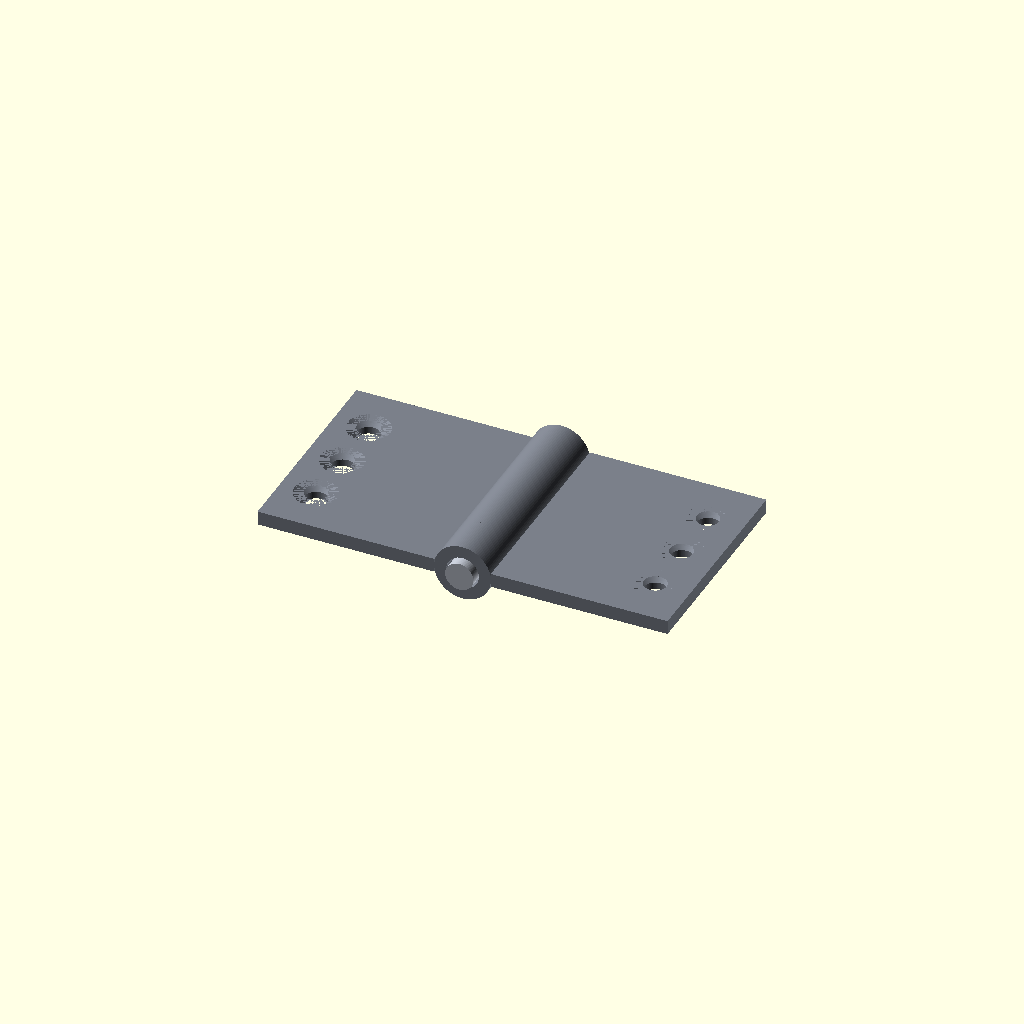
Cell 1: the model at its default parameters.
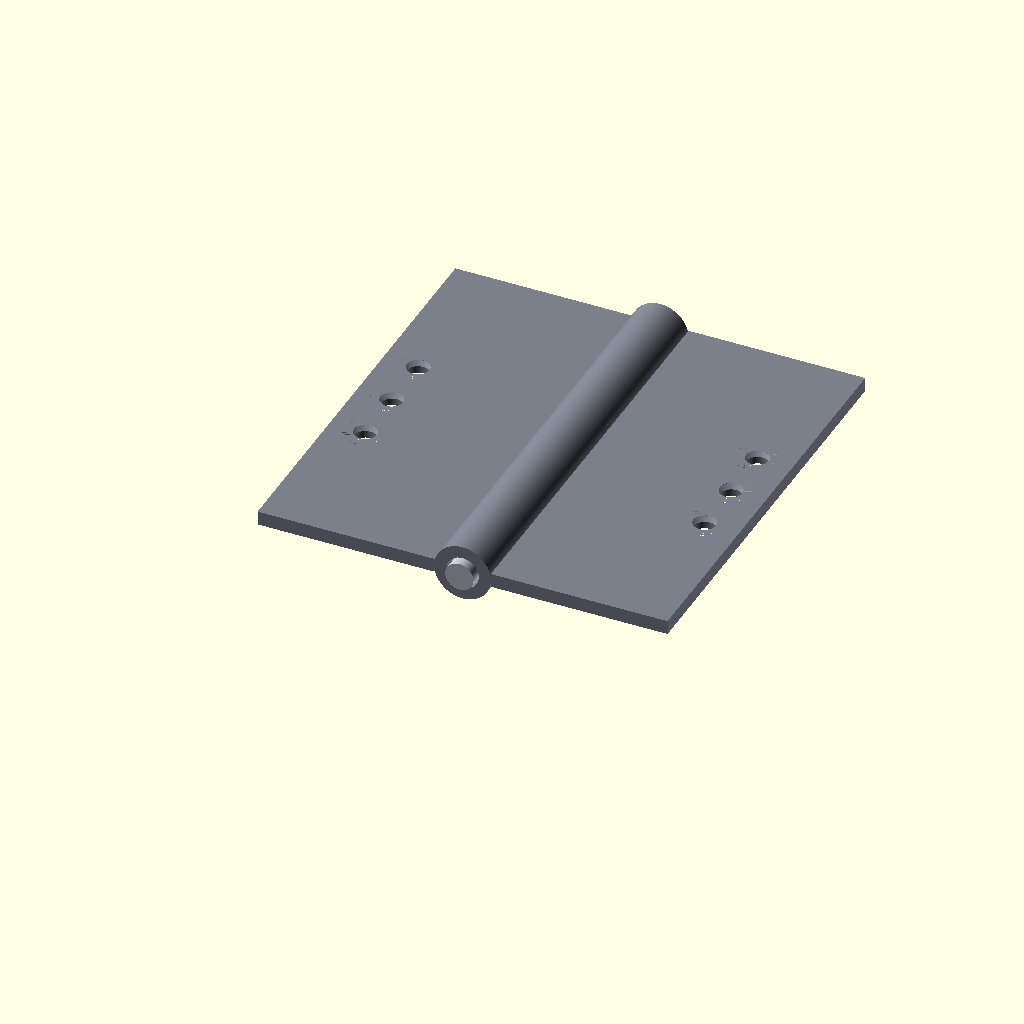
Cell 2: leaf_length = 60 (everything else at default).
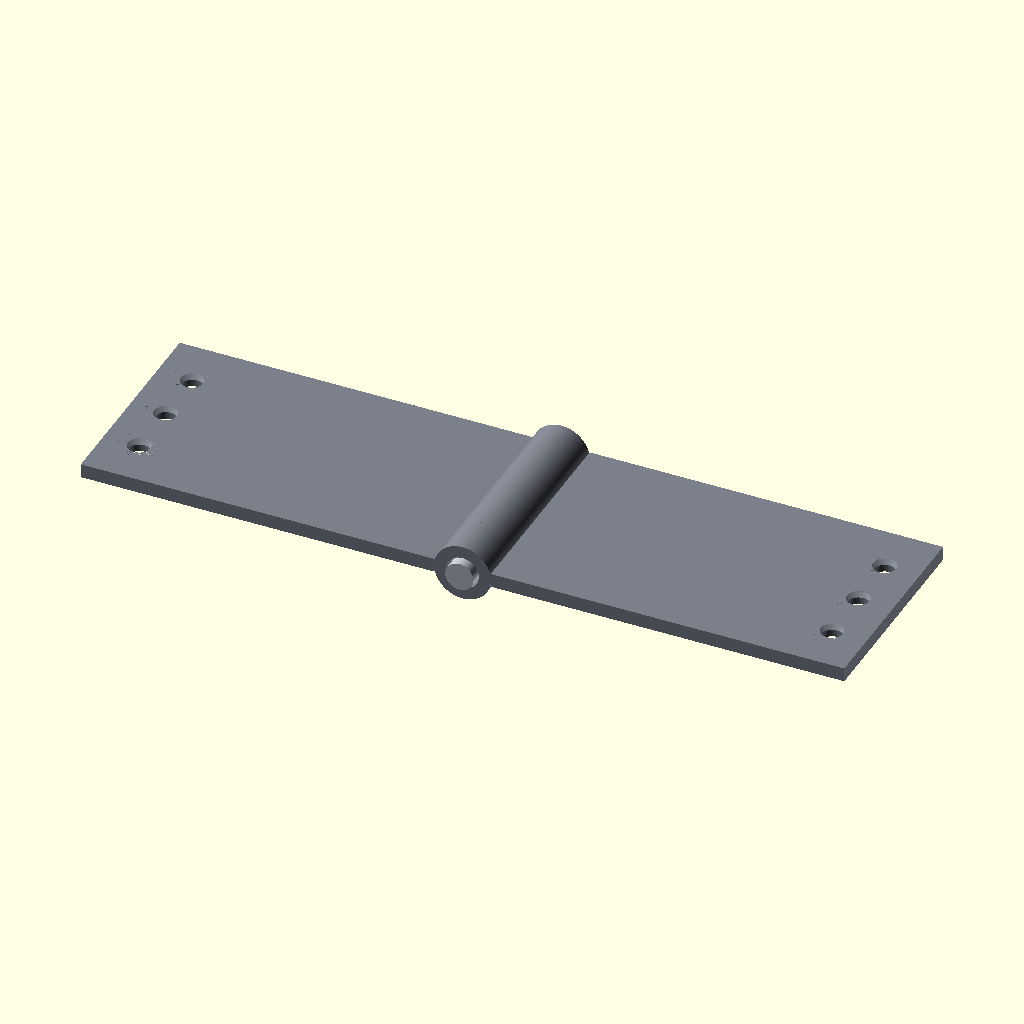
Cell 3 — leaf_width set to 50, the other parameters unchanged.
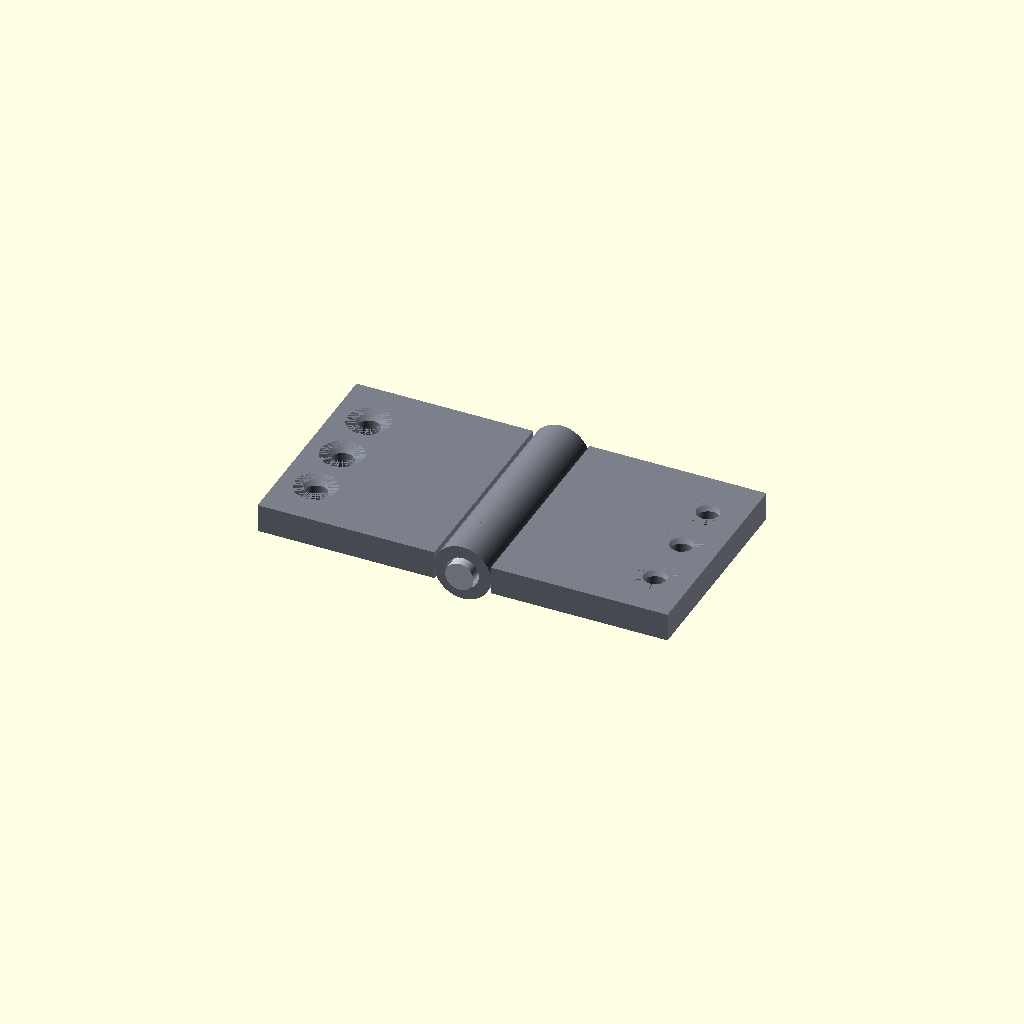
Cell 4: leaf_thickness = 4 (everything else at default).
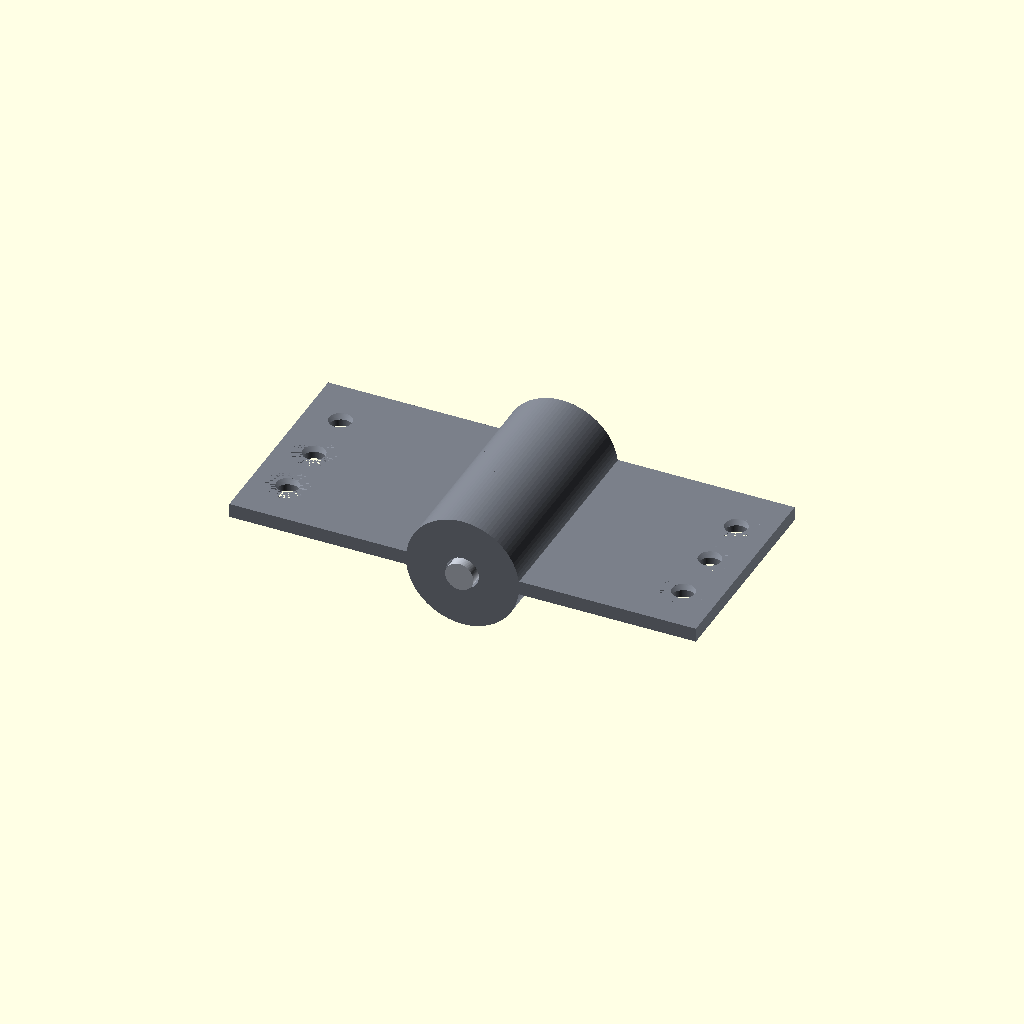
Cell 5: knuckle_outer_d = 16 (everything else at default).
One fixed orthographic camera (rotation 55°, 0°, 25°; colour scheme Cornfield) for every cell.
The OpenSCAD source (results/tier-3-butt-hinge/bare-max_gpt-5.6-luna-2ada0b14c2ee-2026-09-05T10-23-01-465Z/final.scad):
$fn = 96;

leaf_length    = 30;
leaf_width     = 25;
leaf_thickness = 2;

knuckle_count  = 5;
knuckle_length = leaf_length / knuckle_count;
knuckle_outer_d = 8;
knuckle_inner_d = 4.6;

pin_diameter   = 4;
pin_overhang   = 1;
pin_length     = leaf_length + 2 * pin_overhang;

through_hole_diameter = 3.2;
countersink_diameter  = 6;
countersink_depth     = 1;
hole_pitch            = 8;
hole_edge_inset       = 5;

leaf_root_x = knuckle_outer_d / 2;
hole_x      = leaf_root_x + leaf_width - hole_edge_inset;
hole_y      = [
    leaf_length / 2 - hole_pitch,
    leaf_length / 2,
    leaf_length / 2 + hole_pitch
];

cutter_eps = 0.01;

left_knuckle_starts  = [0, 2 * knuckle_length, 4 * knuckle_length];
right_knuckle_starts = [knuckle_length, 3 * knuckle_length];

module cylinder_y(h, d) {
    rotate([-90, 0, 0])
        cylinder(h = h, d = d, center = false);
}

module leaf_plate(side) {
    x_start = (side > 0)
        ? leaf_root_x
        : (-leaf_root_x - leaf_width);

    difference() {
        translate([x_start, 0, -leaf_thickness / 2])
            cube([leaf_width, leaf_length, leaf_thickness]);

        for (yy = hole_y) {
            translate([
                side * hole_x,
                yy,
                -leaf_thickness / 2 - cutter_eps
            ])
                cylinder(
                    h = leaf_thickness + 2 * cutter_eps,
                    d = through_hole_diameter,
                    center = false
                );

            translate([
                side * hole_x,
                yy,
                leaf_thickness / 2 - countersink_depth
            ])
                cylinder(
                    h = countersink_depth,
                    d1 = through_hole_diameter,
                    d2 = countersink_diameter,
                    center = false
                );
        }
    }
}

module knuckle(y_start) {
    translate([0, y_start, 0])
        difference() {
            cylinder_y(knuckle_length, knuckle_outer_d);

            translate([0, -cutter_eps, 0])
                cylinder_y(
                    knuckle_length + 2 * cutter_eps,
                    knuckle_inner_d
                );
        }
}

module left_part() {
    color([0.48, 0.50, 0.54])
        union() {
            leaf_plate(-1);

            for (y_start = left_knuckle_starts) {
                knuckle(y_start);
            }
        }
}

module right_part() {
    color([0.48, 0.50, 0.54])
        union() {
            leaf_plate(1);

            for (y_start = right_knuckle_starts) {
                knuckle(y_start);
            }
        }
}

module pin_part() {
    color([0.72, 0.74, 0.78])
        translate([0, -pin_overhang, 0])
            cylinder_y(pin_length, pin_diameter);
}

module assembly() {
    left_part();
    right_part();
    pin_part();
}

assembly();
Customizer parameters (derived from the source; name, type, default, range or options):
leaf_length: number, default 30
leaf_width: number, default 25
leaf_thickness: number, default 2
knuckle_count: number, default 5
knuckle_outer_d: number, default 8
knuckle_inner_d: number, default 4.6
pin_diameter: number, default 4
pin_overhang: number, default 1
through_hole_diameter: number, default 3.2
countersink_diameter: number, default 6
countersink_depth: number, default 1
hole_pitch: number, default 8
hole_edge_inset: number, default 5
cutter_eps: number, default 0.01
